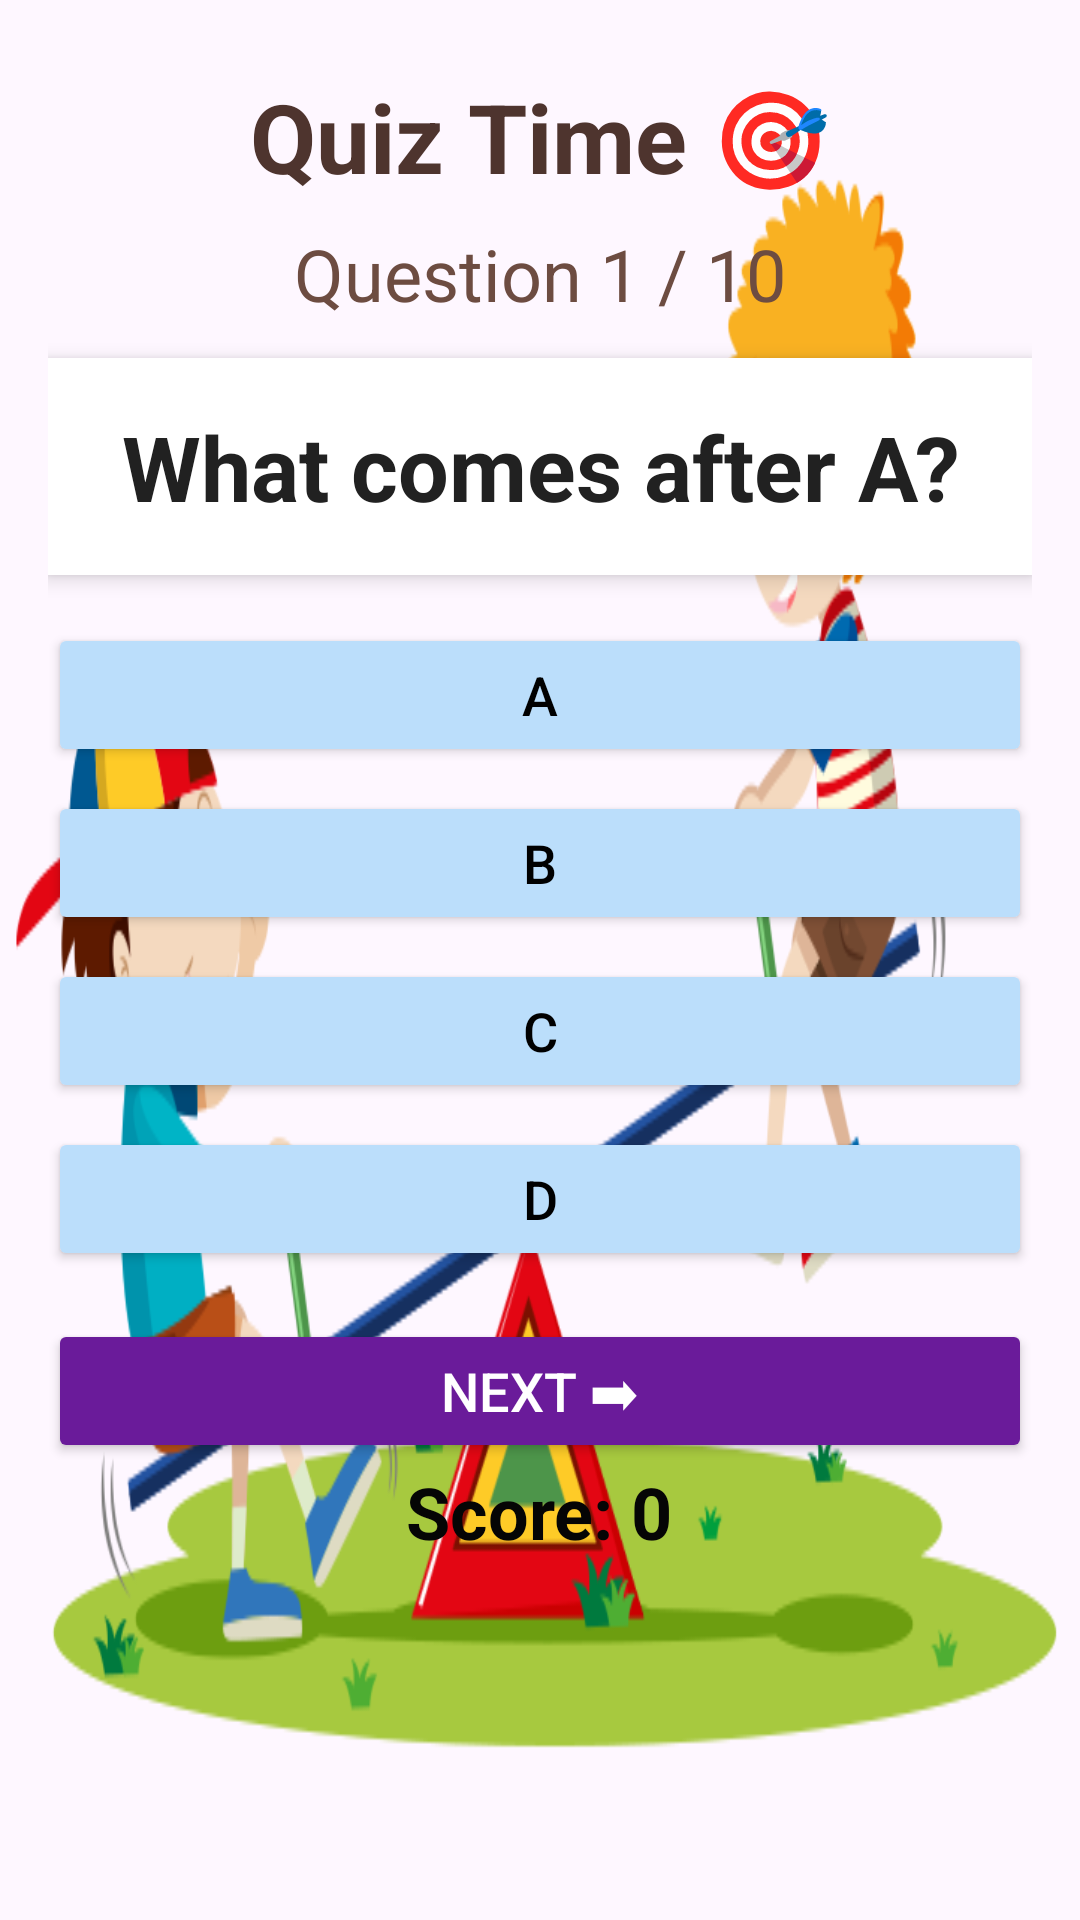

Reconstruct the res/layout file that produces this screen, plus the resources it refers to.
<!-- AndroidManifest.xml: application theme Theme.Eduability -->
<!-- res/layout/activity_quiz.xml -->
<?xml version="1.0" encoding="utf-8"?>
<LinearLayout xmlns:android="http://schemas.android.com/apk/res/android"
    android:layout_width="match_parent"
    android:layout_height="match_parent"
    android:orientation="vertical"
    android:background="@drawable/child_bg"
    android:padding="16dp">

    
    <TextView
        android:id="@+id/tvTitle"
        android:layout_width="match_parent"
        android:layout_height="wrap_content"
        android:text="Quiz Time 🎯"
        android:textSize="32sp"
        android:textStyle="bold"
        android:textColor="#4E342E"
        android:gravity="center"
        android:padding="8dp" />

    
    <TextView
        android:id="@+id/tvProgress"
        android:layout_width="wrap_content"
        android:layout_height="wrap_content"
        android:text="Question 1 / 10"
        android:textSize="24sp"
        android:textColor="#6D4C41"
        android:layout_gravity="center"
        android:layout_marginBottom="12dp" />

    
    <LinearLayout
        android:layout_width="match_parent"
        android:layout_height="wrap_content"
        android:background="#FFFFFF"
        android:padding="16dp"
        android:elevation="4dp"
        android:orientation="vertical">

        <TextView
            android:id="@+id/tvQuestion"
            android:layout_width="match_parent"
            android:layout_height="wrap_content"
            android:text="What comes after A?"
            android:textSize="30sp"
            android:textStyle="bold"
            android:textColor="#212121"
            android:gravity="center" />
    </LinearLayout>

    
    <View
        android:layout_width="match_parent"
        android:layout_height="16dp" />

    
    <Button
        android:id="@+id/btnOption1"
        android:layout_width="match_parent"
        android:layout_height="wrap_content"
        android:text="A"
        android:textSize="18sp"
        android:layout_marginBottom="8dp"
        android:backgroundTint="#BBDEFB"
        android:textColor="#000000" />

    
    <Button
        android:id="@+id/btnOption2"
        android:layout_width="match_parent"
        android:layout_height="wrap_content"
        android:text="B"
        android:textSize="18sp"
        android:layout_marginBottom="8dp"
        android:backgroundTint="#BBDEFB"
        android:textColor="#000000" />

    
    <Button
        android:id="@+id/btnOption3"
        android:layout_width="match_parent"
        android:layout_height="wrap_content"
        android:text="C"
        android:textSize="18sp"
        android:layout_marginBottom="8dp"
        android:backgroundTint="#BBDEFB"
        android:textColor="#000000" />

    
    <Button
        android:id="@+id/btnOption4"
        android:layout_width="match_parent"
        android:layout_height="wrap_content"
        android:text="D"
        android:textSize="18sp"
        android:layout_marginBottom="16dp"
        android:backgroundTint="#BBDEFB"
        android:textColor="#000000" />

    
    <Button
        android:id="@+id/btnNext"
        android:layout_width="match_parent"
        android:layout_height="wrap_content"
        android:text="Next ➡"
        android:textSize="18sp"
        android:backgroundTint="#6A1B9A"
        android:textColor="#FFFFFF" />
    
    <TextView
        android:id="@+id/tvScore"
        android:layout_width="wrap_content"
        android:layout_height="wrap_content"
        android:text="Score: 0"
        android:textSize="24sp"
        android:textStyle="bold"
        android:textColor="#050505"
        android:layout_gravity="center"
        android:layout_marginBottom="12dp" />


</LinearLayout>
<!-- resources referenced by this layout -->
<resources>
  <!-- drawable child_bg: png bitmap (drawable, 72798 bytes) -->
  <style name="Theme.Eduability" parent="Theme.Material3.DayNight.NoActionBar" />
</resources>
